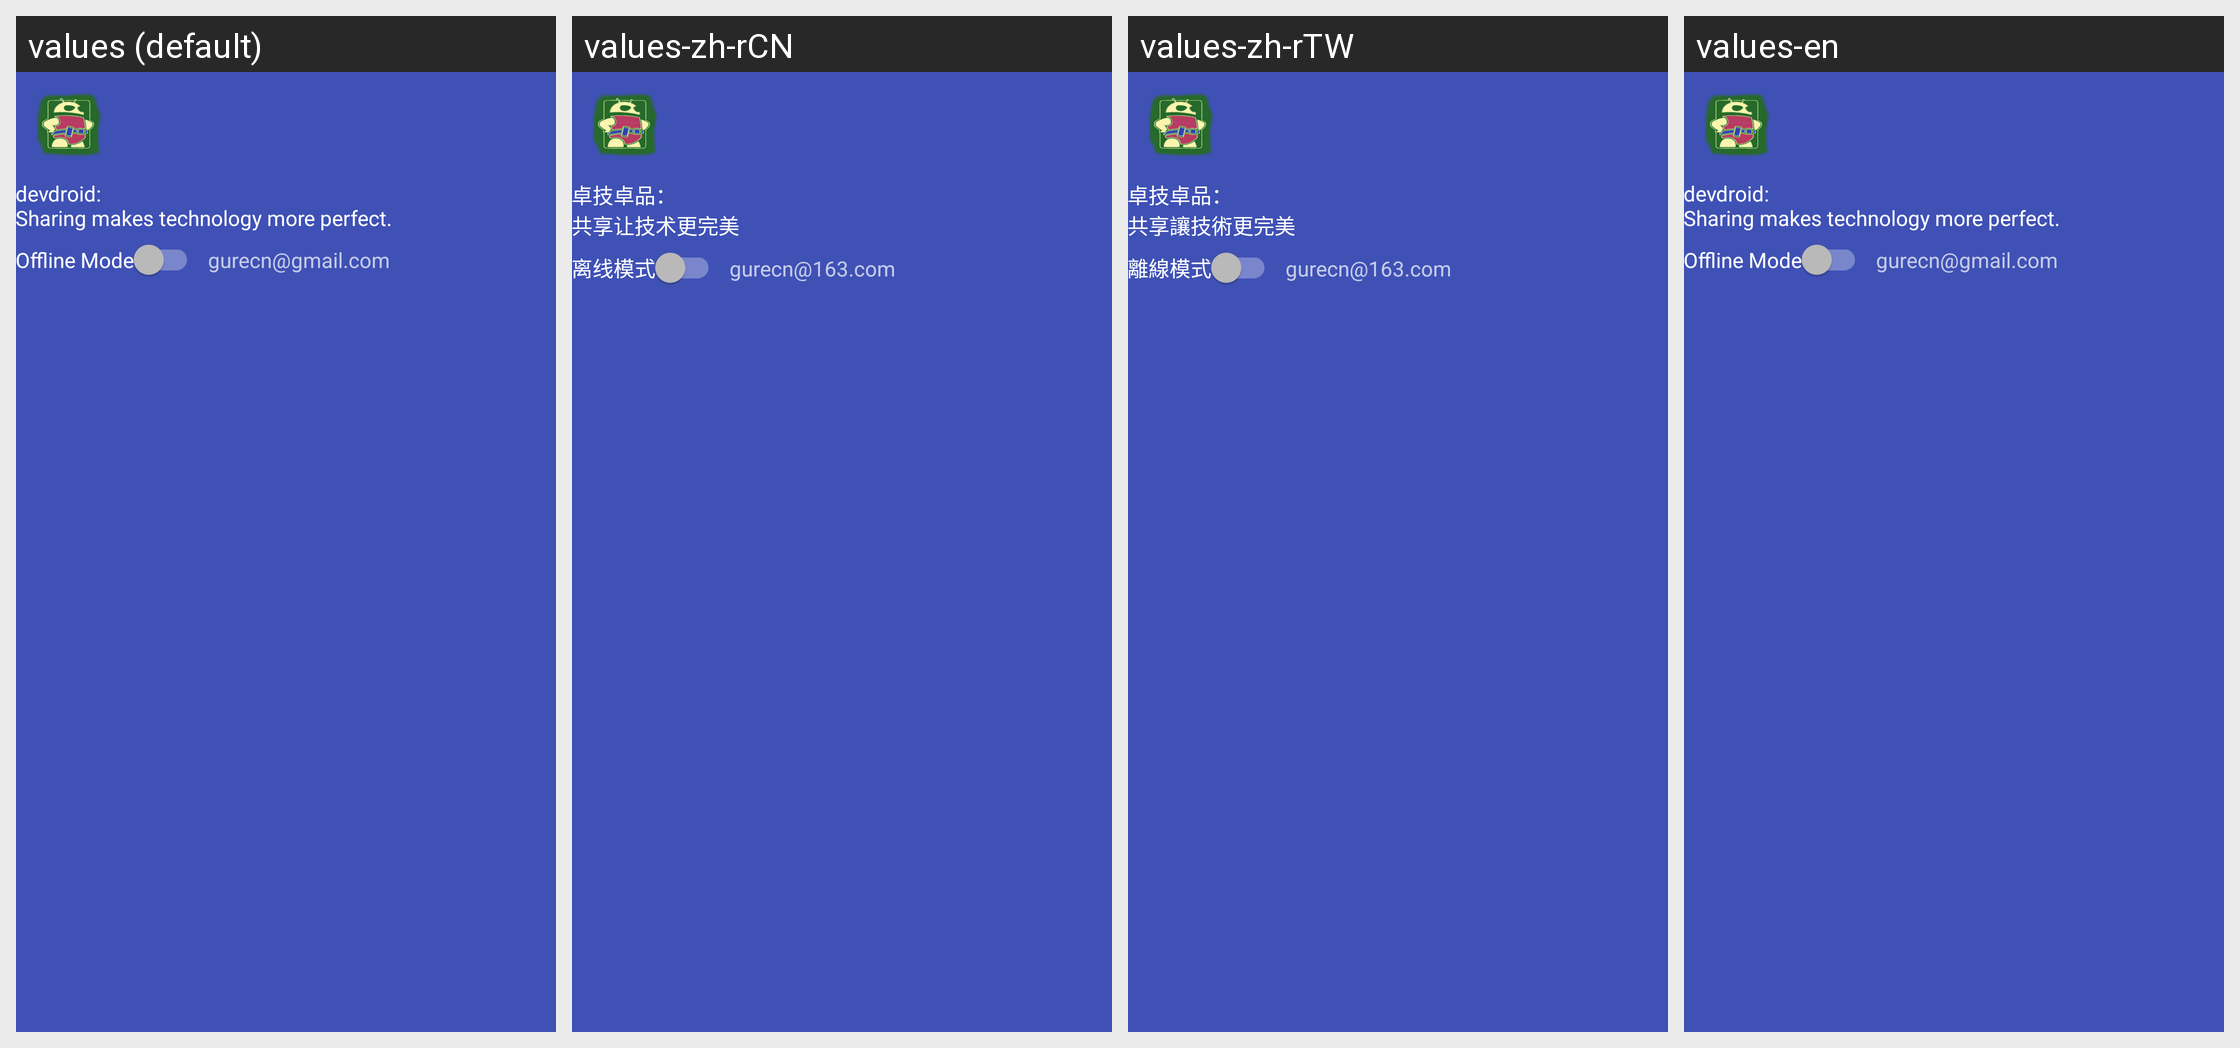

Here is an Android app screen in its default locale and in the app's own translations. Write out the translated-string differences for the strings that appear on this screen.
Android screen res/layout/navigation_header_main.xml rendered under 4 locales, left to right: values (default), values-zh-rCN, values-zh-rTW, values-en. Device: Nexus 5 (rendered at 1080×1920; each locale shown at half size, 540×960, under a caption strip naming it); theme AppTheme.
Strings drawn on this screen, with the default value and each locale's value (text and hints the layout hard-codes, and strings that could not be matched under every locale, appear in the picture but are not listed):

navigation_header_welcome_word
  values: devdroid:
      Sharing makes technology more perfect.
  values-zh-rCN: 卓技卓品：
      共享让技术更完美
  values-zh-rTW: 卓技卓品：
      共享讓技術更完美
  values-en: devdroid:
      Sharing makes technology more perfect.

nav_string_setting_net
  values: Offline Mode
  values-zh-rCN: 离线模式
  values-zh-rTW: 離線模式
  values-en: Offline Mode

navigation_header_welcome_email
  values: gurecn@gmail.com
  values-zh-rCN: gurecn@163.com
  values-zh-rTW: gurecn@163.com
  values-en: gurecn@gmail.com
